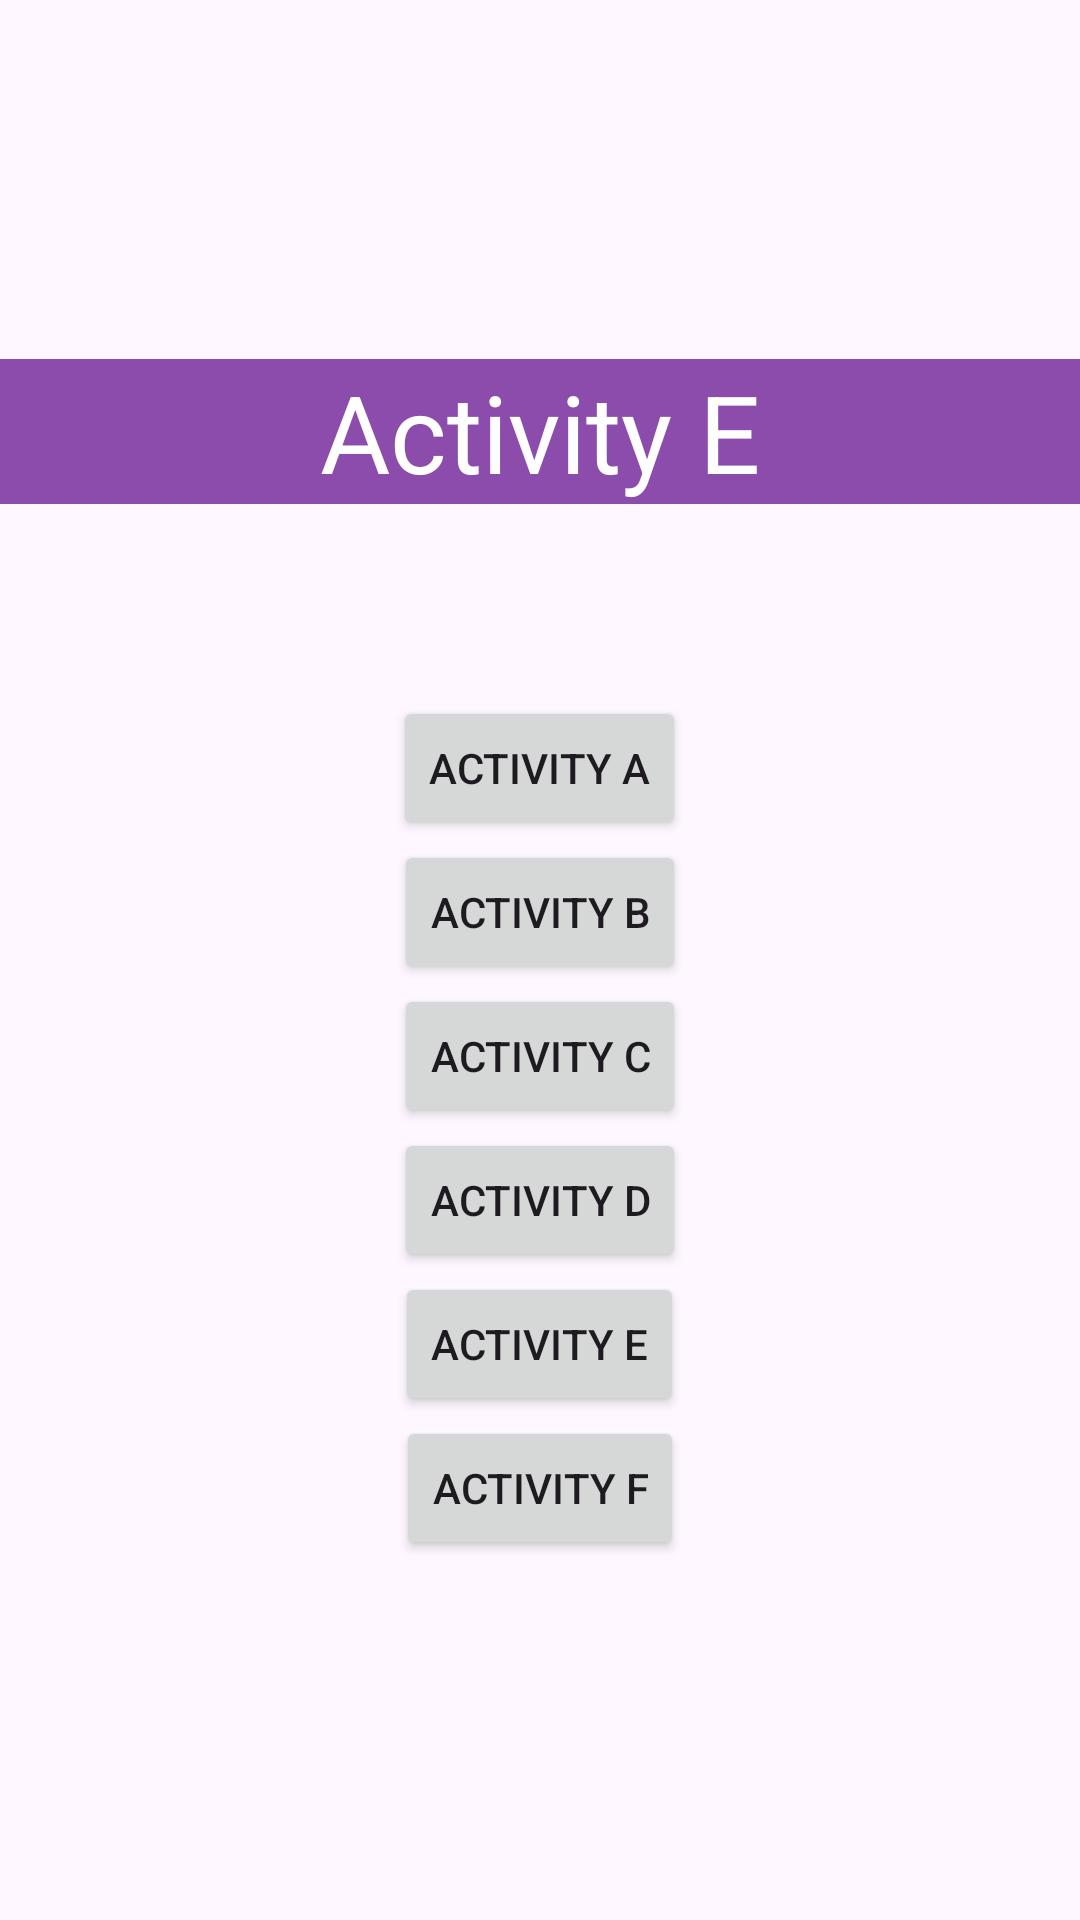

The Android layout XML behind this screen, and the referenced resources:
<!-- AndroidManifest.xml: application theme Theme.AndroidLaunchModes -->
<!-- res/layout/activity_e.xml -->
<?xml version="1.0" encoding="utf-8"?>
<LinearLayout xmlns:android="http://schemas.android.com/apk/res/android"
    xmlns:app="http://schemas.android.com/apk/res-auto"
    xmlns:tools="http://schemas.android.com/tools"
    android:layout_width="match_parent"
    android:layout_height="match_parent"
    android:orientation="vertical"
    android:gravity="center"
    tools:context=".launchactivities.ActivityE">

    <TextView
        android:layout_width="match_parent"
        android:layout_height="wrap_content"
        android:gravity="center"
        android:background="#8B4CAC"
        android:textColor="@color/white"
        android:layout_marginBottom="64dp"
        android:text="Activity E"
        android:textSize="36sp"
        />

    <Button
        android:id="@+id/launchActivityA"
        android:layout_width="wrap_content"
        android:layout_height="wrap_content"
        android:text="Activity A"/>

    <Button
        android:id="@+id/launchActivityB"
        android:layout_width="wrap_content"
        android:layout_height="wrap_content"
        android:text="Activity B"/>

    <Button
        android:id="@+id/launchActivityC"
        android:layout_width="wrap_content"
        android:layout_height="wrap_content"
        android:text="Activity C"/>

    <Button
        android:id="@+id/launchActivityD"
        android:layout_width="wrap_content"
        android:layout_height="wrap_content"
        android:text="Activity D"/>

    <Button
        android:id="@+id/launchActivityE"
        android:layout_width="wrap_content"
        android:layout_height="wrap_content"
        android:text="Activity E"/>

    <Button
        android:id="@+id/launchActivityF"
        android:layout_width="wrap_content"
        android:layout_height="wrap_content"
        android:text="Activity F"/>

</LinearLayout>
<!-- resources referenced by this layout -->
<resources>
  <style name="Theme.AndroidLaunchModes" parent="Base.Theme.AndroidLaunchModes" />
  <style name="Base.Theme.AndroidLaunchModes" parent="Theme.Material3.DayNight.NoActionBar">
          
          
      </style>
  <!-- not gathered from this repository: default colours our renderer supplied (Android Studio template values) -->
  <color name="white">#FFFFFFFF</color>
</resources>
